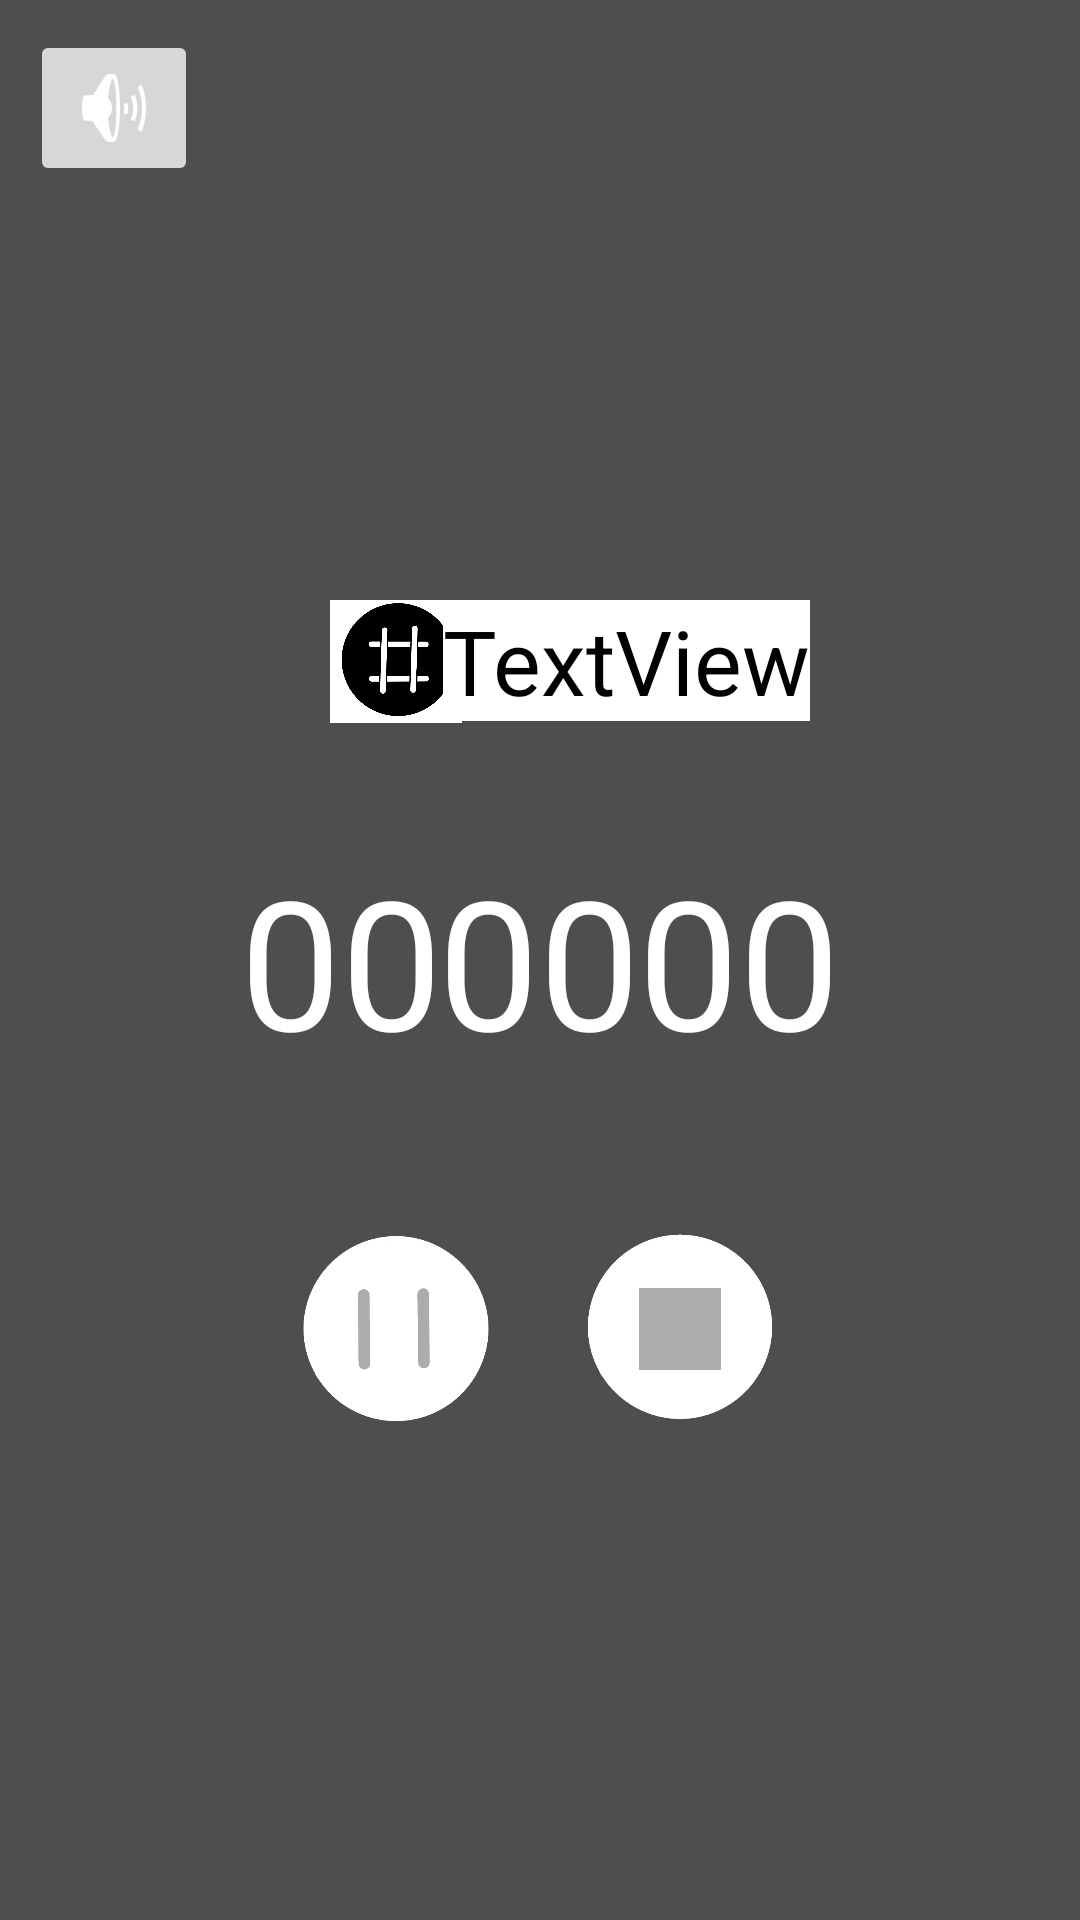

The Android layout XML behind this screen, and the referenced resources:
<!-- AndroidManifest.xml: application theme AppTheme -->
<!-- res/layout/activity_timer2.xml -->
<?xml version="1.0" encoding="utf-8"?>
<androidx.constraintlayout.widget.ConstraintLayout xmlns:android="http://schemas.android.com/apk/res/android"
    xmlns:app="http://schemas.android.com/apk/res-auto"
    xmlns:tools="http://schemas.android.com/tools"
    android:layout_width="365dp"
    android:layout_height="755dp"
    android:background="#4E4E4E">

    <TextView
        android:id="@+id/textView10"
        android:layout_width="wrap_content"
        android:layout_height="wrap_content"
        android:layout_marginTop="280dp"
        android:layout_marginEnd="80dp"
        android:text="00"
        android:textColor="#FFFFFF"
        android:textSize="60sp"
        app:layout_constraintEnd_toEndOf="parent"
        app:layout_constraintTop_toTopOf="parent" />

    <TextView
        android:id="@+id/textView11"
        android:layout_width="wrap_content"
        android:layout_height="wrap_content"
        android:layout_marginTop="280dp"
        android:layout_marginEnd="1dp"
        android:text="00"
        android:textColor="#FFFFFF"
        android:textSize="60sp"
        app:layout_constraintEnd_toStartOf="@+id/textView10"
        app:layout_constraintStart_toEndOf="@+id/textView12"
        app:layout_constraintTop_toTopOf="parent" />

    <ImageView
        android:id="@+id/imageView2"
        android:layout_width="54dp"
        android:layout_height="41dp"
        android:layout_marginStart="105dp"
        android:layout_marginTop="200dp"
        android:background="#00FFFFFF"
        android:backgroundTint="#FFFFFF"
        app:layout_constraintStart_toStartOf="parent"
        app:layout_constraintTop_toTopOf="parent"
        app:srcCompat="@drawable/sh" />

    <TextView
        android:id="@+id/textView12"
        android:layout_width="wrap_content"
        android:layout_height="wrap_content"
        android:layout_marginStart="80dp"
        android:layout_marginTop="280dp"
        android:text="00"
        android:textColor="#FFFFFF"
        android:textSize="60sp"
        app:layout_constraintStart_toStartOf="parent"
        app:layout_constraintTop_toTopOf="parent" />

    <ImageButton
        android:id="@+id/imageButton7"
        android:layout_width="wrap_content"
        android:layout_height="wrap_content"
        android:layout_marginStart="10dp"
        android:layout_marginTop="10dp"
        app:layout_constraintStart_toStartOf="parent"
        app:layout_constraintTop_toTopOf="parent"
        app:srcCompat="@android:drawable/ic_lock_silent_mode_off" />

    <ImageButton
        android:id="@+id/imageButton9"
        android:layout_width="66dp"
        android:layout_height="66dp"
        android:layout_marginTop="410dp"
        android:layout_marginEnd="100dp"
        android:background="#FFFFFF"
        android:scaleType="centerCrop"
        app:layout_constraintEnd_toEndOf="parent"
        app:layout_constraintTop_toTopOf="parent"
        app:srcCompat="@drawable/stop" />

    <ImageButton
        android:id="@+id/imageButton8"
        android:layout_width="66dp"
        android:layout_height="66dp"
        android:layout_marginStart="100dp"
        android:layout_marginTop="410dp"
        android:background="#FFFFFF"
        android:scaleType="centerCrop"
        app:layout_constraintStart_toStartOf="parent"
        app:layout_constraintTop_toTopOf="parent"
        app:srcCompat="@drawable/restop" />

    <TextView
        android:id="@+id/textView13"
        android:layout_width="wrap_content"
        android:layout_height="wrap_content"
        android:layout_marginTop="200dp"
        android:layout_marginEnd="90dp"
        android:background="#FFFFFF"
        android:backgroundTint="#FFFFFF"
        android:text="TextView"
        android:textColor="#000000"
        android:textSize="30sp"
        app:layout_constraintEnd_toEndOf="parent"
        app:layout_constraintTop_toTopOf="parent" />
</androidx.constraintlayout.widget.ConstraintLayout>
<!-- resources referenced by this layout -->
<resources>
  <!-- drawable restop: png bitmap (drawable-xxhdpi, 13890 bytes) -->
  <!-- drawable sh: png bitmap (drawable-xxhdpi, 33718 bytes) -->
  <!-- drawable stop: png bitmap (drawable-xxhdpi, 10601 bytes) -->
  <style name="AppTheme" parent="Theme.AppCompat.Light.DarkActionBar">
          
          <item name="colorPrimary">@color/colorPrimary</item>
          <item name="colorPrimaryDark">@color/colorPrimaryDark</item>
          <item name="colorAccent">@color/colorAccent</item>
          <item name="windowActionBar">false</item>
          <item name="windowNoTitle">true</item>
      </style>
  <!-- not gathered from this repository: default colours our renderer supplied (Android Studio template values) -->
  <color name="colorPrimary">#FF6200EE</color>
  <color name="colorPrimaryDark">#FF3700B3</color>
  <color name="colorAccent">#FF03DAC5</color>
</resources>
